Photos from the image-classification dataset "wounds" in the GitHub repository zannat23/ATLAS-AI. Its 6 classes are: bruise, mild burn, severe burn, infection, laceration, normal.

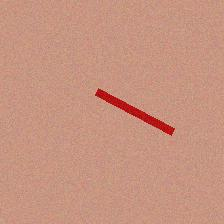
Label: laceration

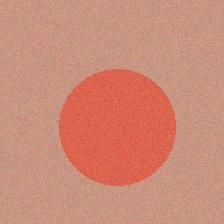
Label: mild burn

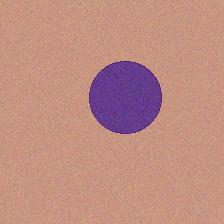
Label: bruise

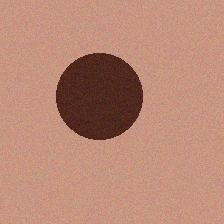
Label: severe burn

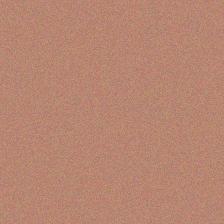
Label: normal

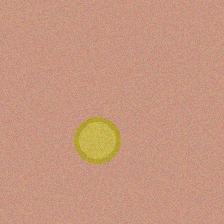
Label: infection
